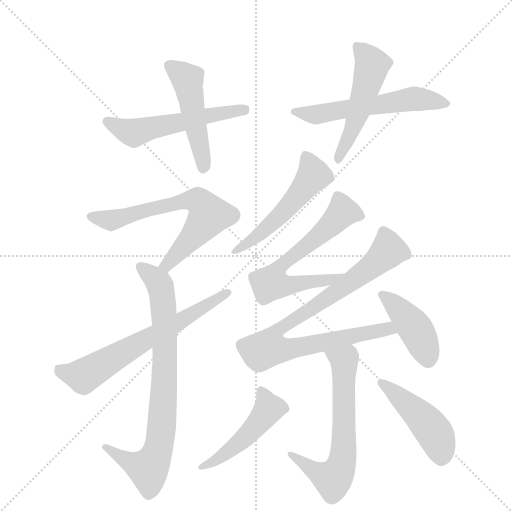
t = 0.00 s
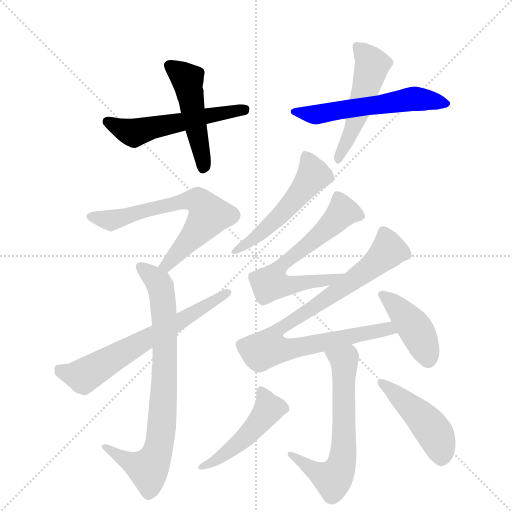
t = 2.02 s
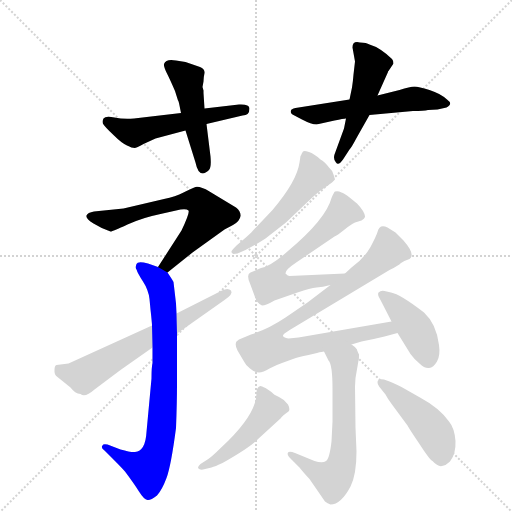
t = 4.05 s
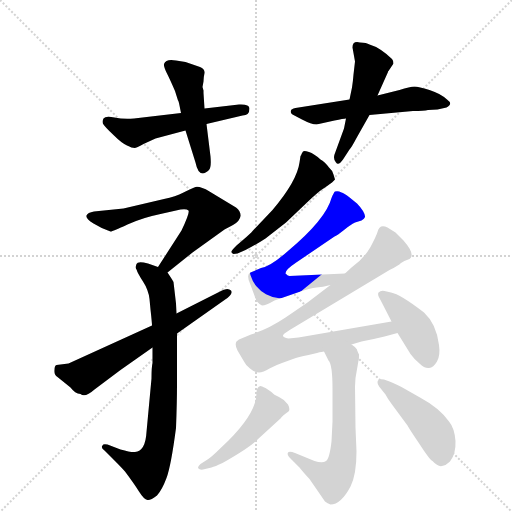
t = 6.07 s
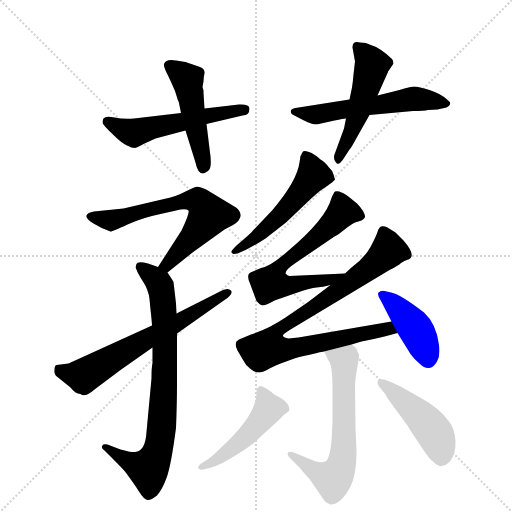
t = 8.09 s
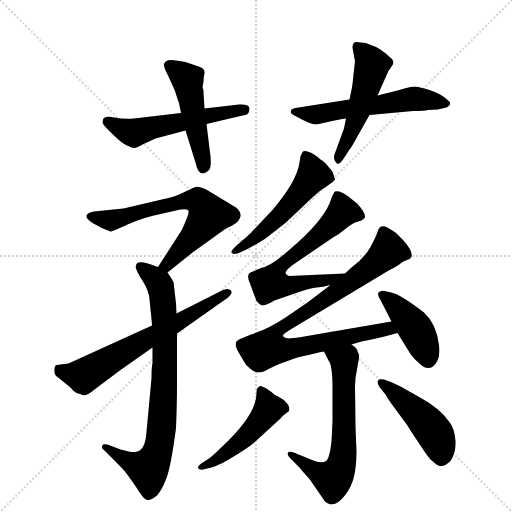
t = 10.12 s

The animated SVG that drew these frames (rendered in a browser with its animation timeline set to each time). Animation: 14 CSS @keyframes rules; one cycle of 10.12 s.

<svg version="1.1" viewBox="0 0 1024 1024" xmlns="http://www.w3.org/2000/svg">
  <g stroke="lightgray" stroke-dasharray="1,1" stroke-width="1" transform="scale(4, 4)">
    <line x1="0" y1="0" x2="256" y2="256"></line>
    <line x1="256" y1="0" x2="0" y2="256"></line>
    <line x1="128" y1="0" x2="128" y2="256"></line>
    <line x1="0" y1="128" x2="256" y2="128"></line>
  </g>
  <g transform="scale(1, -1) translate(0, -855)">
    <style type="text/css">
      
        @keyframes keyframes0 {
          from {
            stroke: blue;
            stroke-dashoffset: 540;
            stroke-width: 128;
          }
          64% {
            animation-timing-function: step-end;
            stroke: blue;
            stroke-dashoffset: 0;
            stroke-width: 128;
          }
          to {
            stroke: black;
            stroke-width: 1024;
          }
        }
        #make-me-a-hanzi-animation-0 {
          animation: keyframes0 0.689453125s both;
          animation-delay: 0s;
          animation-timing-function: linear;
        }
      
        @keyframes keyframes1 {
          from {
            stroke: blue;
            stroke-dashoffset: 477;
            stroke-width: 128;
          }
          61% {
            animation-timing-function: step-end;
            stroke: blue;
            stroke-dashoffset: 0;
            stroke-width: 128;
          }
          to {
            stroke: black;
            stroke-width: 1024;
          }
        }
        #make-me-a-hanzi-animation-1 {
          animation: keyframes1 0.63818359375s both;
          animation-delay: 0.689453125s;
          animation-timing-function: linear;
        }
      
        @keyframes keyframes2 {
          from {
            stroke: blue;
            stroke-dashoffset: 563;
            stroke-width: 128;
          }
          65% {
            animation-timing-function: step-end;
            stroke: blue;
            stroke-dashoffset: 0;
            stroke-width: 128;
          }
          to {
            stroke: black;
            stroke-width: 1024;
          }
        }
        #make-me-a-hanzi-animation-2 {
          animation: keyframes2 0.7081705729166666s both;
          animation-delay: 1.32763671875s;
          animation-timing-function: linear;
        }
      
        @keyframes keyframes3 {
          from {
            stroke: blue;
            stroke-dashoffset: 503;
            stroke-width: 128;
          }
          62% {
            animation-timing-function: step-end;
            stroke: blue;
            stroke-dashoffset: 0;
            stroke-width: 128;
          }
          to {
            stroke: black;
            stroke-width: 1024;
          }
        }
        #make-me-a-hanzi-animation-3 {
          animation: keyframes3 0.6593424479166666s both;
          animation-delay: 2.0358072916666665s;
          animation-timing-function: linear;
        }
      
        @keyframes keyframes4 {
          from {
            stroke: blue;
            stroke-dashoffset: 654;
            stroke-width: 128;
          }
          68% {
            animation-timing-function: step-end;
            stroke: blue;
            stroke-dashoffset: 0;
            stroke-width: 128;
          }
          to {
            stroke: black;
            stroke-width: 1024;
          }
        }
        #make-me-a-hanzi-animation-4 {
          animation: keyframes4 0.7822265625s both;
          animation-delay: 2.695149739583333s;
          animation-timing-function: linear;
        }
      
        @keyframes keyframes5 {
          from {
            stroke: blue;
            stroke-dashoffset: 780;
            stroke-width: 128;
          }
          72% {
            animation-timing-function: step-end;
            stroke: blue;
            stroke-dashoffset: 0;
            stroke-width: 128;
          }
          to {
            stroke: black;
            stroke-width: 1024;
          }
        }
        #make-me-a-hanzi-animation-5 {
          animation: keyframes5 0.884765625s both;
          animation-delay: 3.477376302083333s;
          animation-timing-function: linear;
        }
      
        @keyframes keyframes6 {
          from {
            stroke: blue;
            stroke-dashoffset: 639;
            stroke-width: 128;
          }
          68% {
            animation-timing-function: step-end;
            stroke: blue;
            stroke-dashoffset: 0;
            stroke-width: 128;
          }
          to {
            stroke: black;
            stroke-width: 1024;
          }
        }
        #make-me-a-hanzi-animation-6 {
          animation: keyframes6 0.77001953125s both;
          animation-delay: 4.362141927083333s;
          animation-timing-function: linear;
        }
      
        @keyframes keyframes7 {
          from {
            stroke: blue;
            stroke-dashoffset: 518;
            stroke-width: 128;
          }
          63% {
            animation-timing-function: step-end;
            stroke: blue;
            stroke-dashoffset: 0;
            stroke-width: 128;
          }
          to {
            stroke: black;
            stroke-width: 1024;
          }
        }
        #make-me-a-hanzi-animation-7 {
          animation: keyframes7 0.6715494791666666s both;
          animation-delay: 5.132161458333333s;
          animation-timing-function: linear;
        }
      
        @keyframes keyframes8 {
          from {
            stroke: blue;
            stroke-dashoffset: 626;
            stroke-width: 128;
          }
          67% {
            animation-timing-function: step-end;
            stroke: blue;
            stroke-dashoffset: 0;
            stroke-width: 128;
          }
          to {
            stroke: black;
            stroke-width: 1024;
          }
        }
        #make-me-a-hanzi-animation-8 {
          animation: keyframes8 0.7594401041666666s both;
          animation-delay: 5.8037109375s;
          animation-timing-function: linear;
        }
      
        @keyframes keyframes9 {
          from {
            stroke: blue;
            stroke-dashoffset: 851;
            stroke-width: 128;
          }
          73% {
            animation-timing-function: step-end;
            stroke: blue;
            stroke-dashoffset: 0;
            stroke-width: 128;
          }
          to {
            stroke: black;
            stroke-width: 1024;
          }
        }
        #make-me-a-hanzi-animation-9 {
          animation: keyframes9 0.9425455729166666s both;
          animation-delay: 6.563151041666667s;
          animation-timing-function: linear;
        }
      
        @keyframes keyframes10 {
          from {
            stroke: blue;
            stroke-dashoffset: 418;
            stroke-width: 128;
          }
          58% {
            animation-timing-function: step-end;
            stroke: blue;
            stroke-dashoffset: 0;
            stroke-width: 128;
          }
          to {
            stroke: black;
            stroke-width: 1024;
          }
        }
        #make-me-a-hanzi-animation-10 {
          animation: keyframes10 0.5901692708333334s both;
          animation-delay: 7.505696614583334s;
          animation-timing-function: linear;
        }
      
        @keyframes keyframes11 {
          from {
            stroke: blue;
            stroke-dashoffset: 631;
            stroke-width: 128;
          }
          67% {
            animation-timing-function: step-end;
            stroke: blue;
            stroke-dashoffset: 0;
            stroke-width: 128;
          }
          to {
            stroke: black;
            stroke-width: 1024;
          }
        }
        #make-me-a-hanzi-animation-11 {
          animation: keyframes11 0.7635091145833334s both;
          animation-delay: 8.095865885416668s;
          animation-timing-function: linear;
        }
      
        @keyframes keyframes12 {
          from {
            stroke: blue;
            stroke-dashoffset: 476;
            stroke-width: 128;
          }
          61% {
            animation-timing-function: step-end;
            stroke: blue;
            stroke-dashoffset: 0;
            stroke-width: 128;
          }
          to {
            stroke: black;
            stroke-width: 1024;
          }
        }
        #make-me-a-hanzi-animation-12 {
          animation: keyframes12 0.6373697916666666s both;
          animation-delay: 8.859375000000002s;
          animation-timing-function: linear;
        }
      
        @keyframes keyframes13 {
          from {
            stroke: blue;
            stroke-dashoffset: 453;
            stroke-width: 128;
          }
          60% {
            animation-timing-function: step-end;
            stroke: blue;
            stroke-dashoffset: 0;
            stroke-width: 128;
          }
          to {
            stroke: black;
            stroke-width: 1024;
          }
        }
        #make-me-a-hanzi-animation-13 {
          animation: keyframes13 0.61865234375s both;
          animation-delay: 9.496744791666668s;
          animation-timing-function: linear;
        }
      
    </style>
    
      <path d="M 362 629 L 268 618 Q 247 616 229 620 Q 211 624 207 618 Q 203 611 207 606 Q 210 601 227 585 Q 243 569 254 564 Q 264 559 269 559 Q 273 559 287 567 L 311 578 L 371 594 L 413 607 L 485 624 Q 499 624 499 638 Q 499 647 478 646 L 409 638 L 362 629 Z" fill="lightgray"></path>
    
      <path d="M 407 674 L 405 681 L 407 692 Q 407 700 409 709 Q 410 717 400 721 L 371 731 L 352 734 Q 332 738 328 727 Q 327 722 334 708 Q 341 694 350 673 L 356 654 Q 357 654 359 644 L 362 629 L 371 594 L 391 530 Q 398 496 418 515 Q 423 521 421 542 L 413 607 L 409 638 L 407 669 L 407 674 Z" fill="lightgray"></path>
    
      <path d="M 699 656 L 591 639 Q 582 637 582 634 Q 580 630 585 626 L 604 616 Q 623 606 633 606 L 669 614 Q 687 618 692 618 L 739 625 L 826 633 Q 848 633 856 635 L 875 636 L 893 640 Q 907 647 894 656 Q 881 668 859 675 Q 837 682 829 682 Q 820 682 799 675 L 755 664 L 699 656 Z" fill="lightgray"></path>
    
      <path d="M 755 664 L 776 711 Q 776 713 777 713 L 787 728 Q 787 734 784 737 Q 760 760 739 766 Q 733 770 720 770 Q 705 774 705 760 L 710 732 L 707 706 Q 706 693 704 680 L 699 656 L 692 618 L 688 598 L 669 546 Q 666 536 672 530 Q 677 523 686 536 L 699 556 Q 703 560 713 579 L 739 625 L 755 664 Z" fill="lightgray"></path>
    
      <path d="M 335 310 L 385 350 L 449 396 L 466 405 Q 480 413 481 423 Q 482 432 472 440 L 419 472 Q 400 483 391 481 Q 382 478 367 470 Q 351 462 328 457 L 247 438 L 188 432 Q 175 430 173 424 Q 171 418 187 408 Q 203 398 221 392 Q 223 391 255 406 Q 286 420 321 427 L 361 436 Q 373 438 377 434 Q 380 430 363 394 L 316 321 C 300 296 312 291 335 310 Z" fill="lightgray"></path>
    
      <path d="M 303 98 L 293 -9 Q 291 -47 270 -49 Q 262 -50 241 -44 L 215 -34 Q 206 -32 205 -36 Q 201 -40 209 -46 L 225 -62 Q 244 -81 250 -88 Q 268 -112 278 -128 Q 288 -144 295 -145 Q 301 -146 314 -136 Q 324 -125 333 -101 Q 342 -77 352 -1 Q 354 51 354 87 L 354 188 L 353 228 L 352 248 L 347 291 Q 345 295 335 310 L 316 321 L 296 328 Q 275 333 273 327 Q 270 320 273 316 Q 275 309 286 292 Q 297 275 299 257 L 301 236 Q 304 209 304 204 L 305 160 L 305 129 Q 303 121 303 98 Z" fill="lightgray"></path>
    
      <path d="M 354 188 L 449 255 Q 467 267 462 274 Q 456 280 444 274 L 353 228 L 304 204 L 137 128 L 113 125 Q 109 124 109 115 Q 108 105 115 101 L 141 80 Q 150 68 161 67 Q 170 59 189 76 L 241 115 L 305 160 L 354 188 Z" fill="lightgray"></path>
    
      <path d="M 606 552 L 603 547 Q 603 545 601 543 L 599 530 Q 594 493 545 435 L 506 394 Q 500 387 487 376 L 473 364 Q 463 354 463 352 Q 462 349 467 347 L 475 348 L 491 355 Q 516 368 531 378 L 572 410 L 614 450 Q 639 474 650 480 L 664 490 L 670 496 L 667 506 Q 666 513 658 520 Q 649 532 641 536 Q 628 548 618 551 Q 608 554 606 552 Z" fill="lightgray"></path>
    
      <path d="M 690 308 L 579 303 Q 576 303 571 308 Q 570 315 591 329 L 669 382 Q 674 384 688 395 Q 701 406 710 410 L 723 414 Q 729 418 730 421 Q 731 424 726 433 Q 720 442 714 448 L 698 461 Q 688 469 683 470 Q 676 474 670 472 Q 668 471 663 459 Q 652 417 576 353 Q 541 322 522 319 L 501 310 Q 492 306 500 288 L 513 253 Q 519 246 524 244 Q 532 244 549 254 L 595 270 Q 621 279 633 280 Q 645 281 661 285 C 690 291 720 309 690 308 Z" fill="lightgray"></path>
    
      <path d="M 597 180 L 577 178 Q 560 181 569 188 Q 577 194 591 202 L 779 315 Q 797 324 802 329 Q 807 333 819 337 L 822 340 Q 828 350 807 374 L 791 390 L 775 400 Q 759 408 755 391 Q 753 384 741 361 Q 728 338 703 320 L 690 308 L 661 285 L 615 250 L 571 220 Q 537 197 502 186 L 478 176 L 473 172 Q 469 166 475 154 L 488 132 Q 491 125 500 118 Q 509 110 518 110 Q 526 110 539 118 Q 552 125 564 129 L 586 137 Q 596 141 617 145 L 634 149 Q 645 152 648 152 L 703 166 L 723 172 Q 749 177 769 182 L 795 189 C 824 197 813 217 783 212 L 597 180 Z" fill="lightgray"></path>
    
      <path d="M 795 189 L 821 147 Q 828 137 839 128 Q 849 118 858 119 Q 867 120 874 132 Q 881 144 878 165 Q 873 207 848 230 Q 800 267 782 270 L 769 273 Q 762 275 757 270 Q 754 266 761 255 L 783 212 L 795 189 Z" fill="lightgray"></path>
    
      <path d="M 648 152 L 657 134 Q 665 126 665 78 L 665 12 L 663 -28 Q 659 -63 652 -67 Q 645 -72 629 -67 L 590 -51 Q 579 -47 576 -50 Q 573 -54 581 -62 L 599 -80 Q 606 -89 619 -103 L 650 -148 Q 655 -152 661 -154 Q 682 -154 701 -118 Q 713 -94 713 -48 L 711 0 L 710 82 L 711 99 L 717 134 Q 718 135 718 146 Q 714 154 714 156 Q 711 161 703 166 C 680 185 635 179 648 152 Z" fill="lightgray"></path>
    
      <path d="M 406 -84 L 423 -80 Q 430 -78 445 -71 Q 498 -41 514 -25 L 561 18 Q 565 24 577 32 Q 581 36 576 46 Q 569 56 558 61 Q 547 66 544 70 Q 541 73 531 79 Q 521 84 521 83 Q 513 81 513 70 Q 514 31 457 -26 L 433 -49 Q 418 -63 415 -64 L 401 -73 Q 394 -79 397 -82 Q 399 -85 406 -84 Z" fill="lightgray"></path>
    
      <path d="M 779 92 L 768 96 Q 758 98 756 94 Q 753 90 759 81 L 771 66 Q 775 58 784 46 L 815 4 Q 818 -2 839 -33 Q 859 -64 865 -67 Q 876 -79 884 -77 Q 892 -76 900 -68 Q 912 -53 911 -27 Q 909 -1 898 12 Q 879 39 840 60 L 803 81 Q 788 89 779 92 Z" fill="lightgray"></path>
    
    
      <clipPath id="make-me-a-hanzi-clip-0">
        <path d="M 362 629 L 268 618 Q 247 616 229 620 Q 211 624 207 618 Q 203 611 207 606 Q 210 601 227 585 Q 243 569 254 564 Q 264 559 269 559 Q 273 559 287 567 L 311 578 L 371 594 L 413 607 L 485 624 Q 499 624 499 638 Q 499 647 478 646 L 409 638 L 362 629 Z"></path>
      </clipPath>
      <path clip-path="url(#make-me-a-hanzi-clip-0)" d="M 214 612 L 268 589 L 489 635" fill="none" id="make-me-a-hanzi-animation-0" stroke-dasharray="412 824" stroke-linecap="round"></path>
    
      <clipPath id="make-me-a-hanzi-clip-1">
        <path d="M 407 674 L 405 681 L 407 692 Q 407 700 409 709 Q 410 717 400 721 L 371 731 L 352 734 Q 332 738 328 727 Q 327 722 334 708 Q 341 694 350 673 L 356 654 Q 357 654 359 644 L 362 629 L 371 594 L 391 530 Q 398 496 418 515 Q 423 521 421 542 L 413 607 L 409 638 L 407 669 L 407 674 Z"></path>
      </clipPath>
      <path clip-path="url(#make-me-a-hanzi-clip-1)" d="M 337 725 L 375 692 L 405 524" fill="none" id="make-me-a-hanzi-animation-1" stroke-dasharray="349 698" stroke-linecap="round"></path>
    
      <clipPath id="make-me-a-hanzi-clip-2">
        <path d="M 699 656 L 591 639 Q 582 637 582 634 Q 580 630 585 626 L 604 616 Q 623 606 633 606 L 669 614 Q 687 618 692 618 L 739 625 L 826 633 Q 848 633 856 635 L 875 636 L 893 640 Q 907 647 894 656 Q 881 668 859 675 Q 837 682 829 682 Q 820 682 799 675 L 755 664 L 699 656 Z"></path>
      </clipPath>
      <path clip-path="url(#make-me-a-hanzi-clip-2)" d="M 589 632 L 631 626 L 826 658 L 892 648" fill="none" id="make-me-a-hanzi-animation-2" stroke-dasharray="435 870" stroke-linecap="round"></path>
    
      <clipPath id="make-me-a-hanzi-clip-3">
        <path d="M 755 664 L 776 711 Q 776 713 777 713 L 787 728 Q 787 734 784 737 Q 760 760 739 766 Q 733 770 720 770 Q 705 774 705 760 L 710 732 L 707 706 Q 706 693 704 680 L 699 656 L 692 618 L 688 598 L 669 546 Q 666 536 672 530 Q 677 523 686 536 L 699 556 Q 703 560 713 579 L 739 625 L 755 664 Z"></path>
      </clipPath>
      <path clip-path="url(#make-me-a-hanzi-clip-3)" d="M 715 762 L 741 733 L 743 719 L 708 605 L 677 537" fill="none" id="make-me-a-hanzi-animation-3" stroke-dasharray="375 750" stroke-linecap="round"></path>
    
      <clipPath id="make-me-a-hanzi-clip-4">
        <path d="M 335 310 L 385 350 L 449 396 L 466 405 Q 480 413 481 423 Q 482 432 472 440 L 419 472 Q 400 483 391 481 Q 382 478 367 470 Q 351 462 328 457 L 247 438 L 188 432 Q 175 430 173 424 Q 171 418 187 408 Q 203 398 221 392 Q 223 391 255 406 Q 286 420 321 427 L 361 436 Q 373 438 377 434 Q 380 430 363 394 L 316 321 C 300 296 312 291 335 310 Z"></path>
      </clipPath>
      <path clip-path="url(#make-me-a-hanzi-clip-4)" d="M 180 422 L 221 414 L 353 450 L 399 452 L 418 424 L 334 325 L 324 324" fill="none" id="make-me-a-hanzi-animation-4" stroke-dasharray="526 1052" stroke-linecap="round"></path>
    
      <clipPath id="make-me-a-hanzi-clip-5">
        <path d="M 303 98 L 293 -9 Q 291 -47 270 -49 Q 262 -50 241 -44 L 215 -34 Q 206 -32 205 -36 Q 201 -40 209 -46 L 225 -62 Q 244 -81 250 -88 Q 268 -112 278 -128 Q 288 -144 295 -145 Q 301 -146 314 -136 Q 324 -125 333 -101 Q 342 -77 352 -1 Q 354 51 354 87 L 354 188 L 353 228 L 352 248 L 347 291 Q 345 295 335 310 L 316 321 L 296 328 Q 275 333 273 327 Q 270 320 273 316 Q 275 309 286 292 Q 297 275 299 257 L 301 236 Q 304 209 304 204 L 305 160 L 305 129 Q 303 121 303 98 Z"></path>
      </clipPath>
      <path clip-path="url(#make-me-a-hanzi-clip-5)" d="M 280 322 L 317 290 L 326 252 L 329 94 L 317 -44 L 296 -82 L 253 -66 L 211 -39" fill="none" id="make-me-a-hanzi-animation-5" stroke-dasharray="652 1304" stroke-linecap="round"></path>
    
      <clipPath id="make-me-a-hanzi-clip-6">
        <path d="M 354 188 L 449 255 Q 467 267 462 274 Q 456 280 444 274 L 353 228 L 304 204 L 137 128 L 113 125 Q 109 124 109 115 Q 108 105 115 101 L 141 80 Q 150 68 161 67 Q 170 59 189 76 L 241 115 L 305 160 L 354 188 Z"></path>
      </clipPath>
      <path clip-path="url(#make-me-a-hanzi-clip-6)" d="M 120 116 L 167 103 L 456 270" fill="none" id="make-me-a-hanzi-animation-6" stroke-dasharray="511 1022" stroke-linecap="round"></path>
    
      <clipPath id="make-me-a-hanzi-clip-7">
        <path d="M 606 552 L 603 547 Q 603 545 601 543 L 599 530 Q 594 493 545 435 L 506 394 Q 500 387 487 376 L 473 364 Q 463 354 463 352 Q 462 349 467 347 L 475 348 L 491 355 Q 516 368 531 378 L 572 410 L 614 450 Q 639 474 650 480 L 664 490 L 670 496 L 667 506 Q 666 513 658 520 Q 649 532 641 536 Q 628 548 618 551 Q 608 554 606 552 Z"></path>
      </clipPath>
      <path clip-path="url(#make-me-a-hanzi-clip-7)" d="M 611 545 L 627 507 L 605 475 L 527 393 L 470 354" fill="none" id="make-me-a-hanzi-animation-7" stroke-dasharray="390 780" stroke-linecap="round"></path>
    
      <clipPath id="make-me-a-hanzi-clip-8">
        <path d="M 690 308 L 579 303 Q 576 303 571 308 Q 570 315 591 329 L 669 382 Q 674 384 688 395 Q 701 406 710 410 L 723 414 Q 729 418 730 421 Q 731 424 726 433 Q 720 442 714 448 L 698 461 Q 688 469 683 470 Q 676 474 670 472 Q 668 471 663 459 Q 652 417 576 353 Q 541 322 522 319 L 501 310 Q 492 306 500 288 L 513 253 Q 519 246 524 244 Q 532 244 549 254 L 595 270 Q 621 279 633 280 Q 645 281 661 285 C 690 291 720 309 690 308 Z"></path>
      </clipPath>
      <path clip-path="url(#make-me-a-hanzi-clip-8)" d="M 720 424 L 685 431 L 651 395 L 559 320 L 544 288 L 571 283 L 673 300" fill="none" id="make-me-a-hanzi-animation-8" stroke-dasharray="498 996" stroke-linecap="round"></path>
    
      <clipPath id="make-me-a-hanzi-clip-9">
        <path d="M 597 180 L 577 178 Q 560 181 569 188 Q 577 194 591 202 L 779 315 Q 797 324 802 329 Q 807 333 819 337 L 822 340 Q 828 350 807 374 L 791 390 L 775 400 Q 759 408 755 391 Q 753 384 741 361 Q 728 338 703 320 L 690 308 L 661 285 L 615 250 L 571 220 Q 537 197 502 186 L 478 176 L 473 172 Q 469 166 475 154 L 488 132 Q 491 125 500 118 Q 509 110 518 110 Q 526 110 539 118 Q 552 125 564 129 L 586 137 Q 596 141 617 145 L 634 149 Q 645 152 648 152 L 703 166 L 723 172 Q 749 177 769 182 L 795 189 C 824 197 813 217 783 212 L 597 180 Z"></path>
      </clipPath>
      <path clip-path="url(#make-me-a-hanzi-clip-9)" d="M 814 345 L 775 352 L 734 314 L 557 196 L 547 180 L 545 160 L 573 156 L 775 198 L 787 192" fill="none" id="make-me-a-hanzi-animation-9" stroke-dasharray="723 1446" stroke-linecap="round"></path>
    
      <clipPath id="make-me-a-hanzi-clip-10">
        <path d="M 795 189 L 821 147 Q 828 137 839 128 Q 849 118 858 119 Q 867 120 874 132 Q 881 144 878 165 Q 873 207 848 230 Q 800 267 782 270 L 769 273 Q 762 275 757 270 Q 754 266 761 255 L 783 212 L 795 189 Z"></path>
      </clipPath>
      <path clip-path="url(#make-me-a-hanzi-clip-10)" d="M 765 264 L 796 239 L 837 188 L 856 135" fill="none" id="make-me-a-hanzi-animation-10" stroke-dasharray="290 580" stroke-linecap="round"></path>
    
      <clipPath id="make-me-a-hanzi-clip-11">
        <path d="M 648 152 L 657 134 Q 665 126 665 78 L 665 12 L 663 -28 Q 659 -63 652 -67 Q 645 -72 629 -67 L 590 -51 Q 579 -47 576 -50 Q 573 -54 581 -62 L 599 -80 Q 606 -89 619 -103 L 650 -148 Q 655 -152 661 -154 Q 682 -154 701 -118 Q 713 -94 713 -48 L 711 0 L 710 82 L 711 99 L 717 134 Q 718 135 718 146 Q 714 154 714 156 Q 711 161 703 166 C 680 185 635 179 648 152 Z"></path>
      </clipPath>
      <path clip-path="url(#make-me-a-hanzi-clip-11)" d="M 656 150 L 689 133 L 684 -71 L 666 -103 L 626 -85 L 583 -54" fill="none" id="make-me-a-hanzi-animation-11" stroke-dasharray="503 1006" stroke-linecap="round"></path>
    
      <clipPath id="make-me-a-hanzi-clip-12">
        <path d="M 406 -84 L 423 -80 Q 430 -78 445 -71 Q 498 -41 514 -25 L 561 18 Q 565 24 577 32 Q 581 36 576 46 Q 569 56 558 61 Q 547 66 544 70 Q 541 73 531 79 Q 521 84 521 83 Q 513 81 513 70 Q 514 31 457 -26 L 433 -49 Q 418 -63 415 -64 L 401 -73 Q 394 -79 397 -82 Q 399 -85 406 -84 Z"></path>
      </clipPath>
      <path clip-path="url(#make-me-a-hanzi-clip-12)" d="M 523 73 L 538 38 L 526 20 L 462 -45 L 402 -79" fill="none" id="make-me-a-hanzi-animation-12" stroke-dasharray="348 696" stroke-linecap="round"></path>
    
      <clipPath id="make-me-a-hanzi-clip-13">
        <path d="M 779 92 L 768 96 Q 758 98 756 94 Q 753 90 759 81 L 771 66 Q 775 58 784 46 L 815 4 Q 818 -2 839 -33 Q 859 -64 865 -67 Q 876 -79 884 -77 Q 892 -76 900 -68 Q 912 -53 911 -27 Q 909 -1 898 12 Q 879 39 840 60 L 803 81 Q 788 89 779 92 Z"></path>
      </clipPath>
      <path clip-path="url(#make-me-a-hanzi-clip-13)" d="M 763 89 L 833 31 L 859 2 L 875 -24 L 882 -60" fill="none" id="make-me-a-hanzi-animation-13" stroke-dasharray="325 650" stroke-linecap="round"></path>
    
  </g>
</svg>
